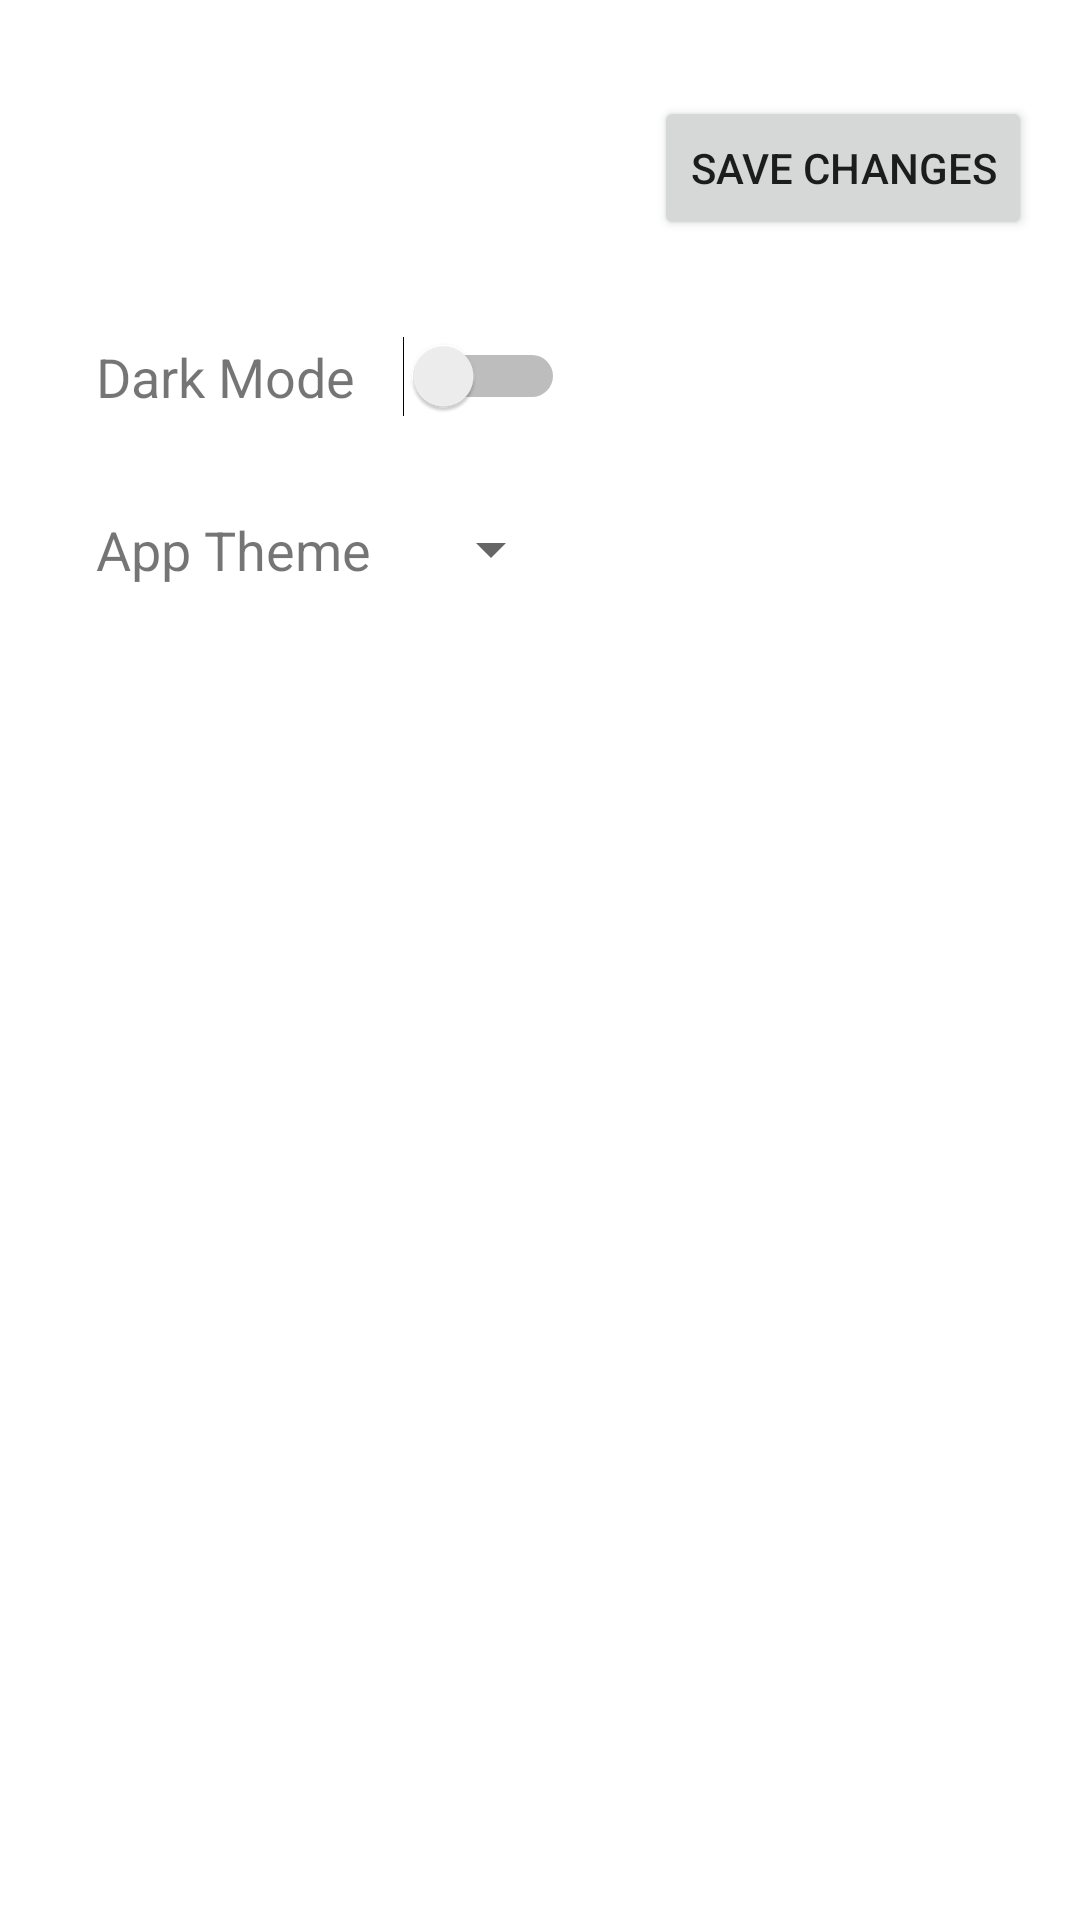

Android layout source for this screen:
<!-- AndroidManifest.xml: application theme Theme.ZdrowiePP -->
<!-- res/layout/activity_settings.xml -->
<?xml version="1.0" encoding="utf-8"?>
<LinearLayout xmlns:android="http://schemas.android.com/apk/res/android"
    android:layout_width="match_parent"
    android:layout_height="match_parent"
    android:orientation="vertical"
    android:padding="16dp">

    <Button
        android:id="@+id/save_button"
        android:layout_width="wrap_content"
        android:layout_height="wrap_content"
        android:layout_gravity="end"
        android:layout_marginTop="16dp"
        android:text="@string/save_changes"/>

    <LinearLayout
        android:layout_width="match_parent"
        android:layout_height="wrap_content"
        android:orientation="horizontal"
        android:layout_marginTop="16dp"
        android:padding="16dp">

        <TextView
            android:layout_width="wrap_content"
            android:layout_height="wrap_content"
            android:text="@string/dark_mode"
            android:textSize="18sp"
            android:layout_gravity="center_vertical"/>

        <Switch
            android:id="@+id/theme_switch"
            android:layout_width="wrap_content"
            android:layout_height="wrap_content"
            android:layout_marginStart="16dp"/>
    </LinearLayout>

    <LinearLayout
        android:layout_width="match_parent"
        android:layout_height="wrap_content"
        android:orientation="horizontal"
        android:padding="16dp">

        <TextView
            android:layout_width="wrap_content"
            android:layout_height="wrap_content"
            android:text="@string/app_theme"
            android:textSize="18sp"
            android:layout_gravity="center_vertical"/>

        <Spinner
            android:id="@+id/language_spinner"
            android:layout_width="wrap_content"
            android:layout_height="wrap_content"
            android:layout_marginStart="16dp"/>
    </LinearLayout>
</LinearLayout>
<!-- resources referenced by this layout -->
<resources>
  <string name="app_theme">App Theme</string>
  <string name="dark_mode">Dark Mode</string>
  <string name="save_changes">Save Changes</string>
  <style name="Theme.ZdrowiePP" parent="Theme.MaterialComponents.DayNight.NoActionBar" />
</resources>
